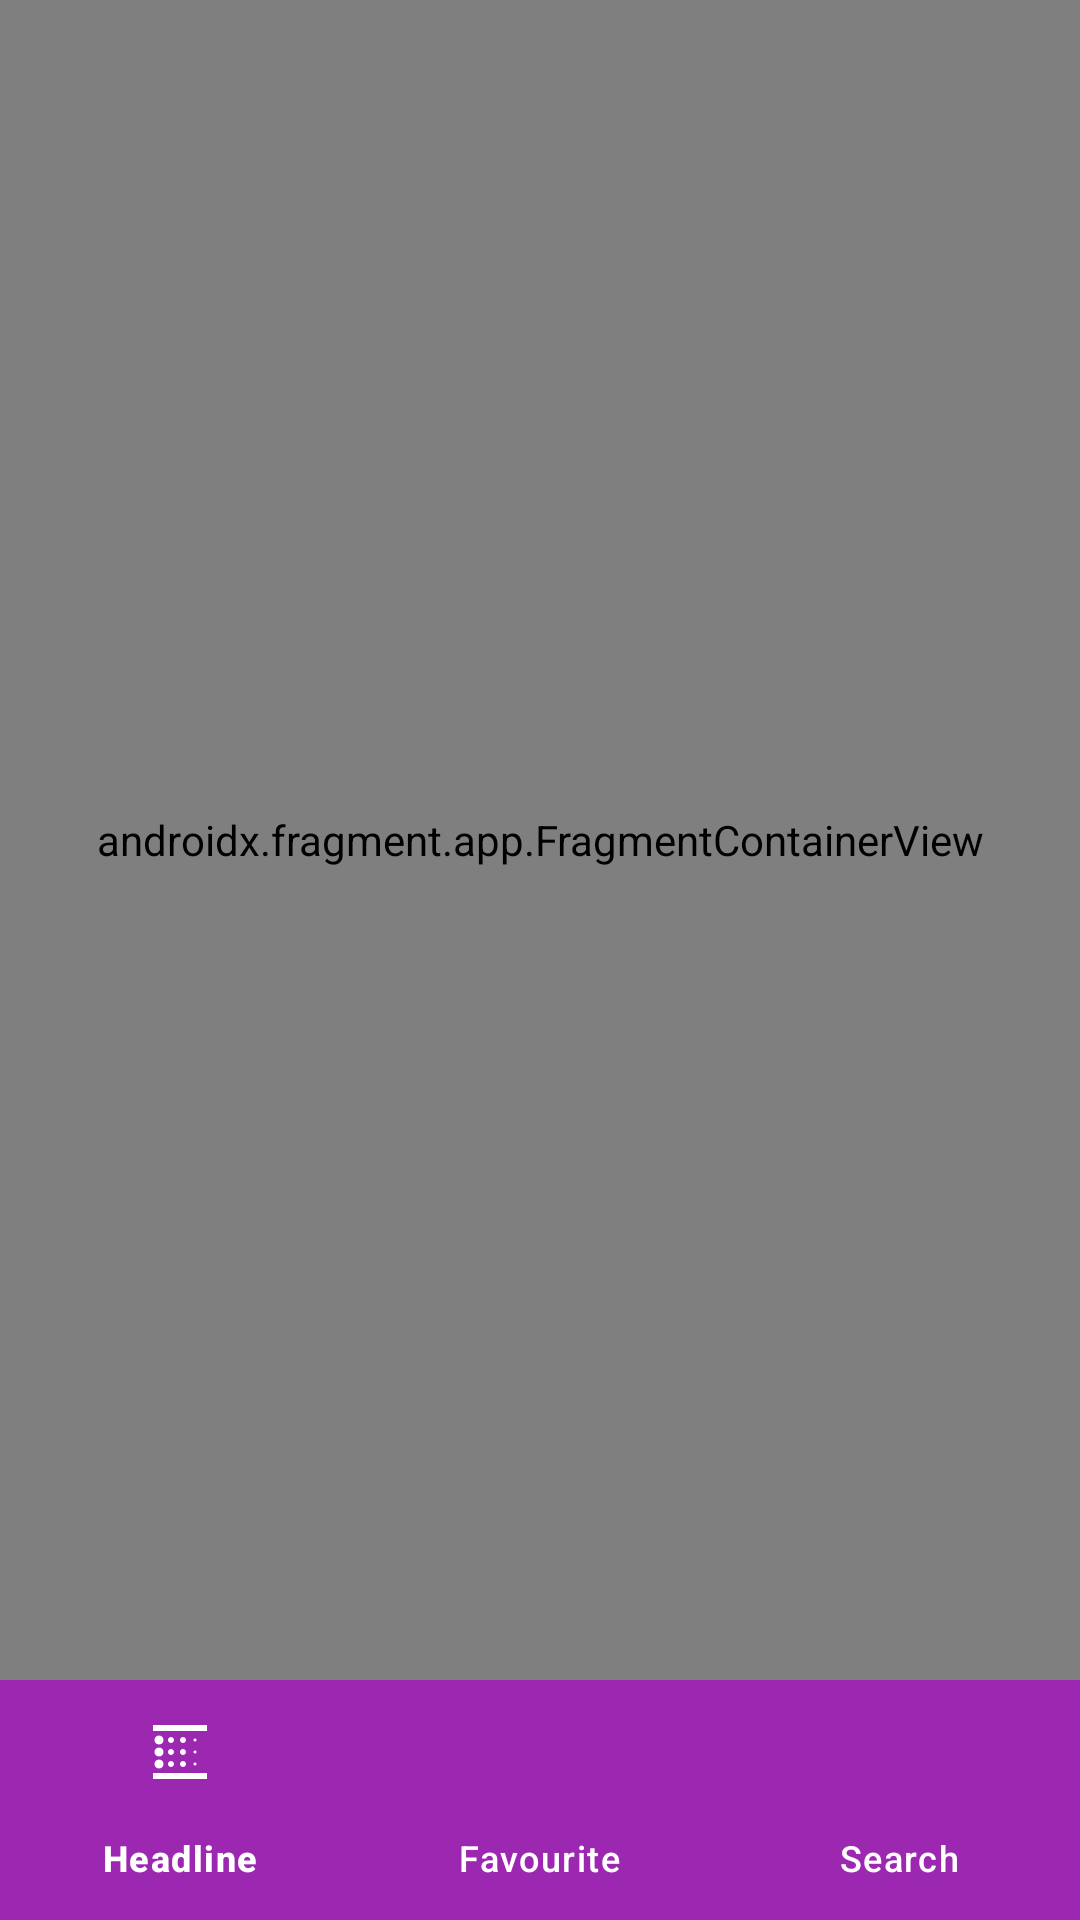

Reconstruct the res/layout file that produces this screen, plus the resources it refers to.
<!-- AndroidManifest.xml: application theme Theme.NewsApp3 -->
<!-- res/layout/activity_news.xml -->
<?xml version="1.0" encoding="utf-8"?>
<androidx.constraintlayout.widget.ConstraintLayout xmlns:android="http://schemas.android.com/apk/res/android"
    xmlns:app="http://schemas.android.com/apk/res-auto"
    xmlns:tools="http://schemas.android.com/tools"
    android:id="@+id/main"
    android:layout_width="match_parent"
    android:layout_height="match_parent"
    tools:context=".ui.NewsActivity">



















    <FrameLayout
        android:id="@+id/flFragment"
        android:layout_width="match_parent"
        android:layout_height="0dp"
        app:layout_constraintBottom_toTopOf="@+id/bottomNavigationView"
        app:layout_constraintEnd_toEndOf="parent"
        app:layout_constraintHorizontal_bias="0.5"
        app:layout_constraintStart_toStartOf="parent"
        app:layout_constraintTop_toTopOf="parent">
        <androidx.fragment.app.FragmentContainerView
            android:id="@+id/newsNavHostFragment"
            android:name="androidx.navigation.fragment.NavHostFragment"
            android:layout_width="match_parent"
            android:layout_height="match_parent"
            app:defaultNavHost="true"
            app:navGraph="@navigation/news_nav_graph" />
    </FrameLayout>

    <com.google.android.material.bottomnavigation.BottomNavigationView
        android:id="@+id/bottomNavigationView"
        android:layout_width="match_parent"
        android:layout_height="wrap_content"
        android:background="@color/purple"
        app:itemIconTint="@color/white"
        app:itemTextColor="@color/white"
        app:layout_constraintBottom_toBottomOf="parent"
        app:layout_constraintEnd_toEndOf="parent"
        app:layout_constraintStart_toStartOf="parent"
        app:menu="@menu/bottom_navigation_menu" />


</androidx.constraintlayout.widget.ConstraintLayout>
<!-- resources referenced by this layout -->
<resources>
  <color name="purple">#9C27B0</color>
  <color name="white">#FFFFFFFF</color>
  <style name="Theme.NewsApp3" parent="Base.Theme.NewsApp3" />
  <style name="Base.Theme.NewsApp3" parent="Theme.Material3.DayNight.NoActionBar">
          
           <item name="colorPrimary">@color/purple</item>
           <item name="colorPrimaryVariant">@color/purple</item>
           <item name="android:statusBarColor">@color/purple</item> 
      </style>
</resources>
